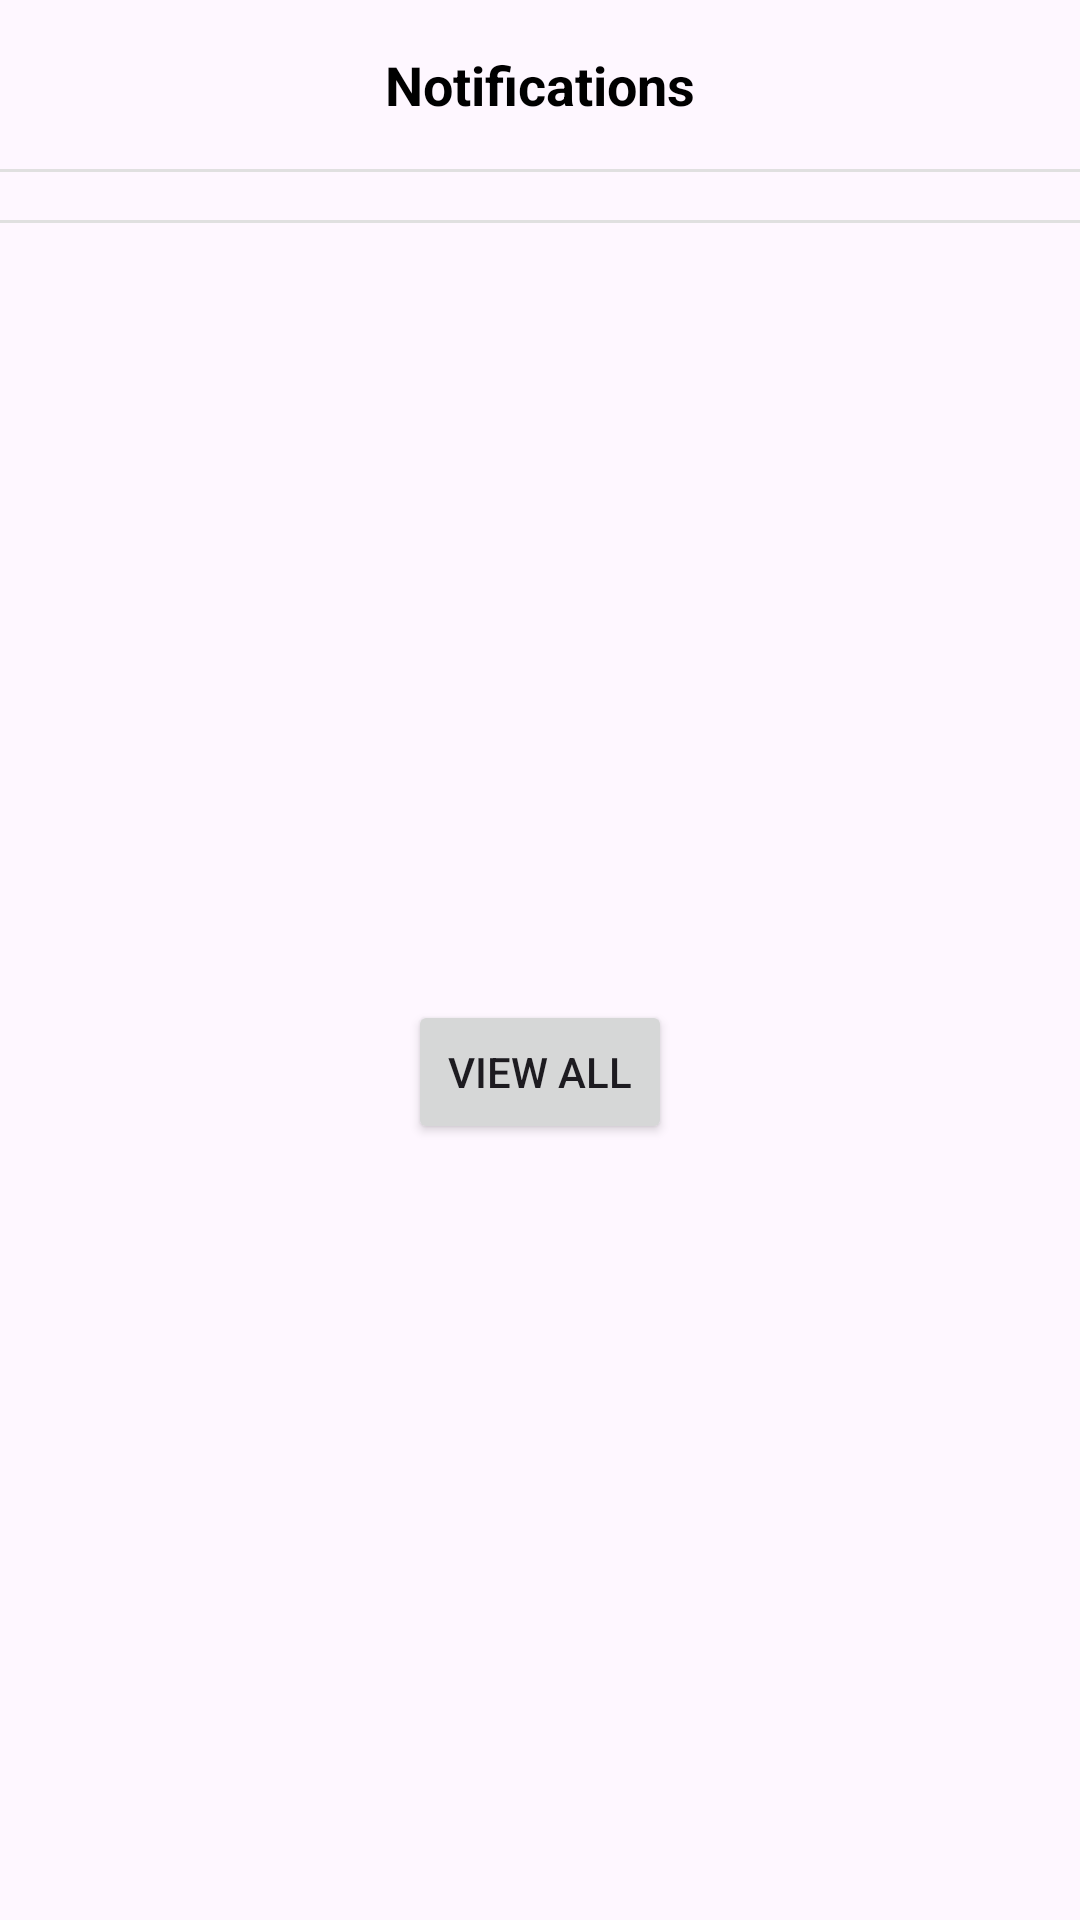

This screen was rendered from an Android layout file. Write that file and the resources it references.
<!-- AndroidManifest.xml: application theme Theme.JobHub -->
<!-- res/layout/dialog_notifications.xml -->
<?xml version="1.0" encoding="utf-8"?>
<androidx.constraintlayout.widget.ConstraintLayout xmlns:android="http://schemas.android.com/apk/res/android"
    xmlns:app="http://schemas.android.com/apk/res-auto"
    android:layout_width="match_parent"
    android:layout_height="wrap_content"
    android:background="@drawable/bg_rounded_dialog">

    <TextView
        android:id="@+id/tvDialogTitle"
        android:layout_width="0dp"
        android:layout_height="wrap_content"
        android:padding="16dp"
        android:text="Notifications"
        android:textAlignment="center"
        android:textColor="@color/black"
        android:textSize="18sp"
        android:textStyle="bold"
        app:layout_constraintEnd_toEndOf="parent"
        app:layout_constraintStart_toStartOf="parent"
        app:layout_constraintTop_toTopOf="parent" />

    <View
        android:id="@+id/divider"
        android:layout_width="match_parent"
        android:layout_height="1dp"
        android:background="#E0E0E0"
        app:layout_constraintTop_toBottomOf="@id/tvDialogTitle" />

    <androidx.recyclerview.widget.RecyclerView
        android:id="@+id/rvNotifications"
        android:layout_width="match_parent"
        android:layout_height="0dp"
        android:clipToPadding="false"
        android:maxHeight="400dp"
        android:padding="8dp"
        app:layout_constraintHeight_max="400dp"
        app:layout_constraintTop_toBottomOf="@id/divider" />

    <TextView
        android:id="@+id/tvEmptyNotifications"
        android:layout_width="match_parent"
        android:layout_height="wrap_content"
        android:padding="16dp"
        android:text="No new notifications"
        android:textAlignment="center"
        android:textColor="@android:color/darker_gray"
        android:visibility="gone"
        app:layout_constraintTop_toBottomOf="@id/divider" />

    <View
        android:id="@+id/bottomDivider"
        android:layout_width="match_parent"
        android:layout_height="1dp"
        android:background="#E0E0E0"
        app:layout_constraintTop_toBottomOf="@id/rvNotifications" />

    <Button
        android:id="@+id/btnViewAll"
        android:layout_width="wrap_content"
        android:layout_height="wrap_content"
        android:layout_margin="8dp"
        android:text="View All"
        app:layout_constraintBottom_toBottomOf="parent"
        app:layout_constraintEnd_toEndOf="parent"
        app:layout_constraintStart_toStartOf="parent"
        app:layout_constraintTop_toBottomOf="@id/bottomDivider" />

</androidx.constraintlayout.widget.ConstraintLayout>
<!-- resources referenced by this layout -->
<resources>
  <color name="black">#FF000000</color>
  <style name="Theme.JobHub" parent="android:Theme.Material.Light.NoActionBar" />
</resources>
